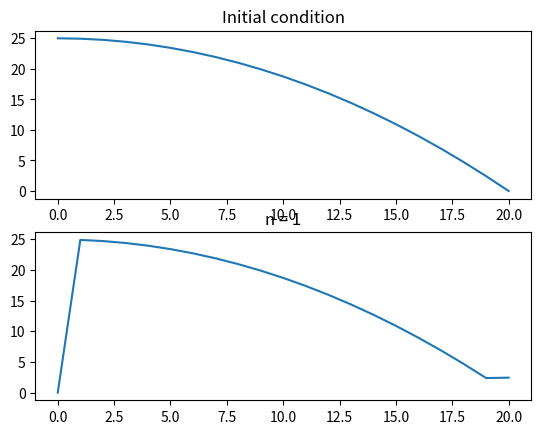
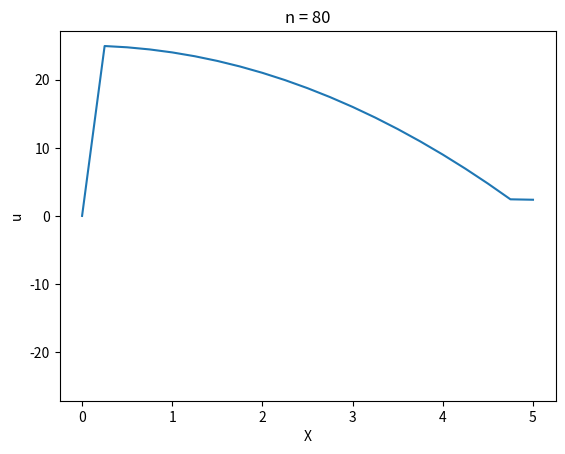

Python code for these plots, in order: (Note: this script raises an exception after producing the figures.)
'''
author: Noah

Mixed boundary conditions wave equation!
u_tt = u_xx

u_x(t,5) = 0
We'll introduce a ghost point, u[n,J+1] to approximate the right endpoint's condition.
We'll use the approximation (u[n,J+1] - u[n,J-1]) / (2*dx) = 0

Thus u[n,J+1] = u[n,J-1]
'''
import numpy as np
from matplotlib import pyplot as plt
import matplotlib.animation as animation

dt = 0.25
dx = 0.25
c = 1
s = c**2 * dt**2 / dx**2

x_start, x_end = 0.0, 5.0  # x-bounds
t_start, t_end = 0.0, 20.0  # t-bounds

X = np.arange(x_start, x_end + dx, dx)  # 1D x dimension
T = np.arange(t_start, t_end + dt, dt)  # 1D t dimension

J, N = X.shape[0], T.shape[0] # number of discrete x-axis and t-axis elements
#print J, N

r_ghost_pt = 0


def phi_j(j): #initial condition: u(x,0)
    return 25 - (j*dx)**2

def psi_j(j): #initial velocity: du/dt(x,0)
    return 0


def initial_u(N, J, s, r_ghost_pt):
    """
    Creates initial condition of wave equation
    """
    u = np.zeros((N,J), dtype='float')

    # the first row
    for j in range(J):   
        u[0,j] = phi_j(j)

    # initialize our right-endpoint's ghostpoint
    r_ghost_pt = u[0,J-2]
    
    
    # the second row
    for j in range(1,J-1):  # exclude left edge point due to (j-1) and (j+1) terms, which enforces dirichlet condition
        u[1,j] = (s/float(2)) * (phi_j(j+1) + phi_j(j-1)) + (1-s)*phi_j(j) + psi_j(j)*dt
    
    #implicitly using ghost points here for neumann conditions at right endpoint (setting phi_j(J) = phi_j(J-2)
    u[1,J-1] = (s/float(2)) * (phi_j(J-2) + phi_j(J-2)) + (1-s)*phi_j(J-1) + psi_j(J-1)*dt

    # update the right-endpoint's ghostpoint
    r_ghost_pt = u[1,J-2]
    
    return u

u = initial_u(N, J, s, r_ghost_pt)

# plot first two rows to confirm initial conditions
fig = plt.figure()

ax1 = fig.add_subplot(211)
ax1.set_title("Initial condition")
ax1.plot(u[0])
ax2 = fig.add_subplot(212)
ax2.set_title("n = 1")
ax2.plot(u[1])

plt.show()
#pyplot.savefig("test_0.png")

def picard_engage(u, s, J, N, r_ghost_pt):
    """Implements a simple scheme for solving the diffusion equation for
    the Mixed Boundary conditions: u(t, 0) = 0 and u_x(t, l) = 0.

    Arguments
    ---------
    u -- wave solution, with first two rows already filled in.
    s -- ratio of step distances between points in t, and between points in x
    J -- total number of discrete x-axis points
    N -- total number of discrete t-axis points
    r_ghost_pt -- imaginary point to the right of the right endpoint
    """
    for n in range(1,N-1):
        for j in range(1, J - 1):
            u[n+1,j] = s*(u[n,j+1] + u[n,j-1]) + 2*(1-s)*u[n,j] - u[n-1,j]

        #enforce boundary conditions
        u[n+1,0] = 0
        #use ghost point to find right endpoint
        u[n+1,J-1] = s*(r_ghost_pt + u[n,J-2]) + 2*(1-s)*u[n,J-1] - u[n-1,J-1]
        
        # update ghost point
        r_ghost_pt = u[n+1,J-2]
    
    return u

u = picard_engage(u, s, J, N, r_ghost_pt)

# Create an animation of the solution as time elapses
fig, ax = plt.subplots()
ax.set_ylim([min(u.flatten()),max(u.flatten())])
#ax.set_autoscale_on(False)
ax.set_xlabel('X')
ax.set_ylabel('u')
wave, = ax.plot(X, u[0,:])

def animate(i):
    ax.set_title("n = %d" % i)
    wave.set_ydata(u[i,:])  # update the data
    return wave,

# Init only required for blitting to give a clean slate.
def init():
    wave.set_ydata(u[0,:])
    return wave,

ani = animation.FuncAnimation(fig, animate, N, init_func=init,
                              interval=20000/N, blit=False, repeat=False)
plt.show()

ani.save('3_2_b.mp4')

# Show (3,3) point in space-time
fig = plt.figure()

ax1 = fig.add_subplot(111)
ax1.set_title("Time = 3; u(3,3) = %f" % u[T.tolist().index(3),X.tolist().index(3)])
ax1.set_xlabel('X')
ax1.set_ylabel('u')
ax1.plot(u[T.tolist().index(3),:])

plt.show()
plt.savefig('3_2_b.jpg')